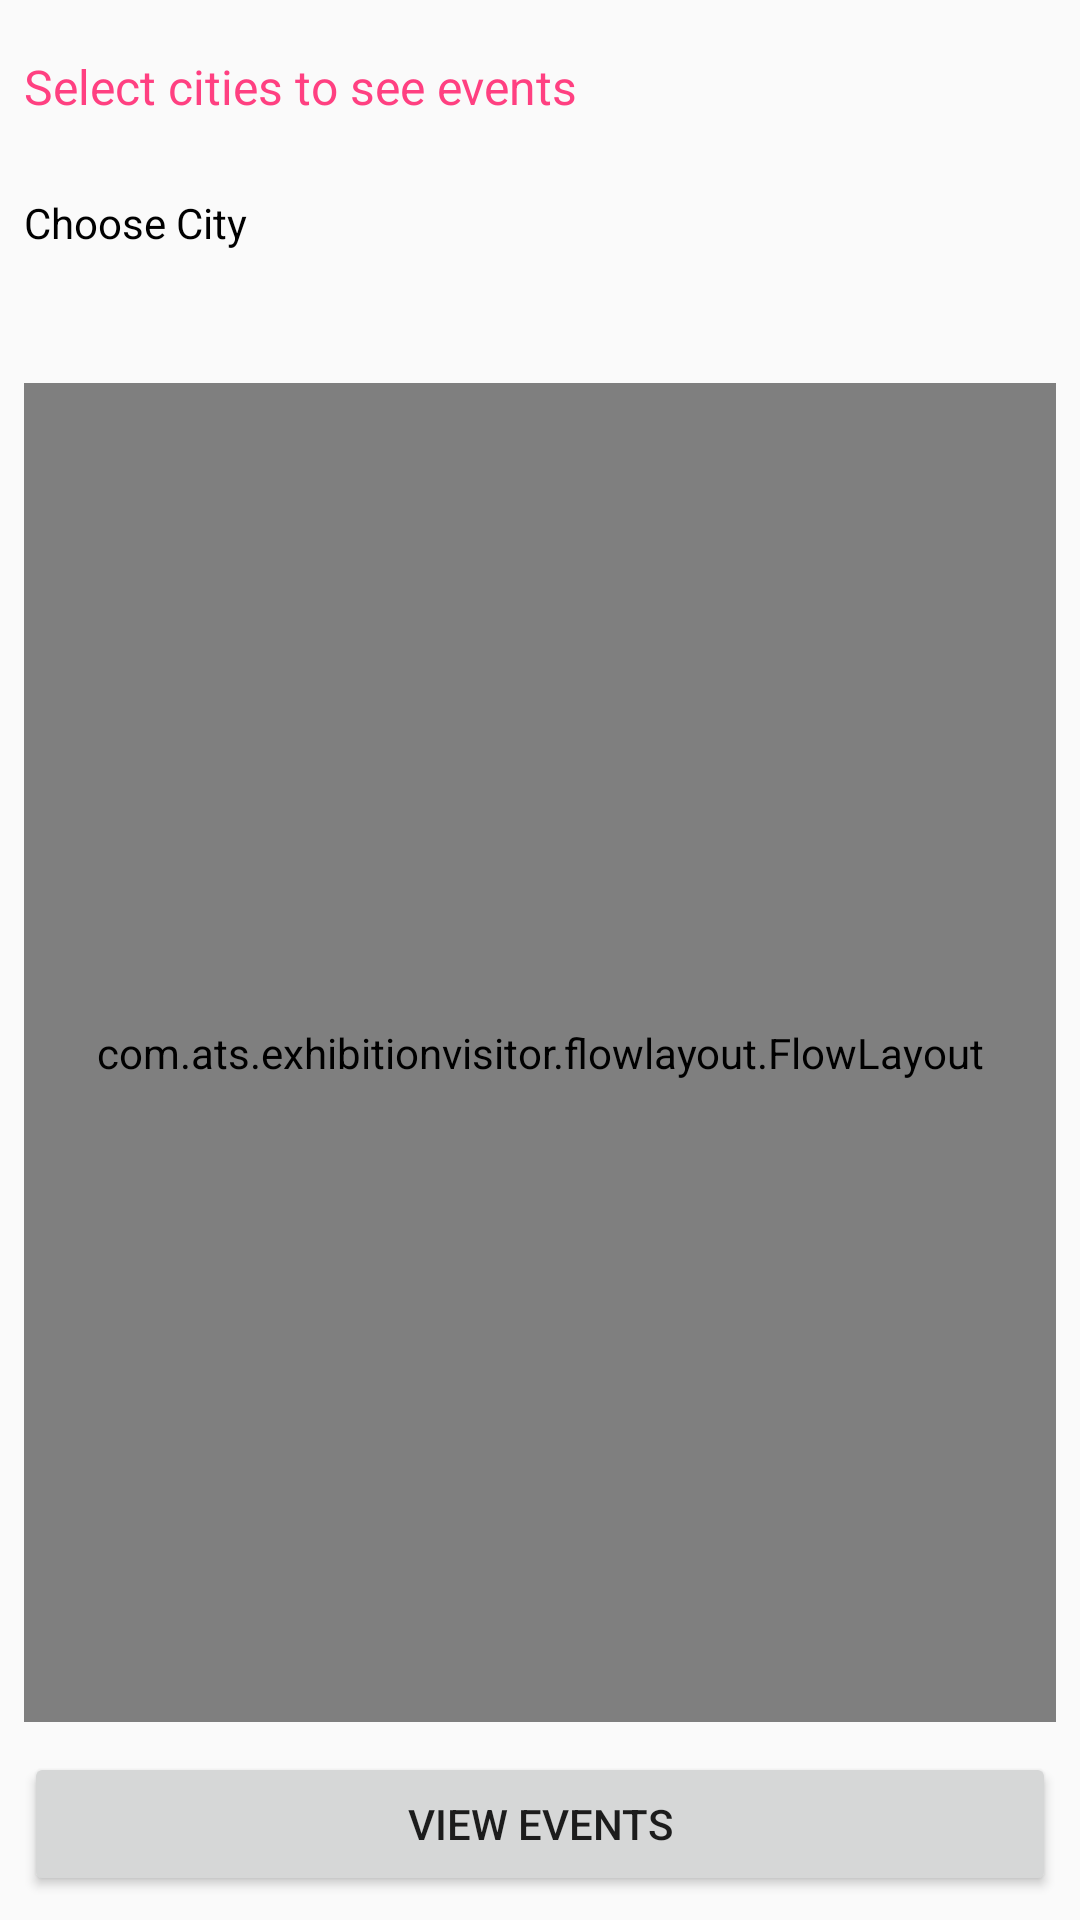

Produce the Android XML layout that renders to this screen, including the resource entries it uses.
<!-- AndroidManifest.xml: application theme AppTheme -->
<!-- res/layout/activity_select_city.xml -->
<?xml version="1.0" encoding="utf-8"?>
<RelativeLayout xmlns:android="http://schemas.android.com/apk/res/android"
    xmlns:app="http://schemas.android.com/apk/res-auto"
    xmlns:tools="http://schemas.android.com/tools"
    android:layout_width="match_parent"
    android:layout_height="match_parent"
    android:layout_margin="5dp"
    android:padding="8dp"
    tools:context=".activity.SelectCityActivity">

    <LinearLayout
        android:layout_width="match_parent"
        android:layout_height="wrap_content"
        android:layout_above="@id/btnView"
        android:layout_alignParentTop="true"
        android:orientation="vertical">

        <TextView
            android:layout_width="wrap_content"
            android:layout_height="wrap_content"
            android:paddingBottom="10dp"
            android:paddingTop="10dp"
            android:text="Select cities to see events"
            android:textColor="@color/colorAccent"
            android:textSize="16sp" />

        <LinearLayout
            android:id="@+id/llChooseCity"
            android:layout_width="wrap_content"
            android:layout_height="wrap_content"
            android:layout_marginBottom="5dp"
            android:layout_marginTop="5dp"
            android:orientation="vertical"
            android:paddingBottom="10dp"
            android:paddingTop="10dp">

            <TextView
                android:layout_width="wrap_content"
                android:layout_height="wrap_content"
                android:text="Choose City"
                android:textColor="@color/colorBlack" />

            <TextView
                android:id="@+id/tvCity"
                android:layout_width="wrap_content"
                android:layout_height="wrap_content" />

        </LinearLayout>

        <com.ats.exhibitionvisitor.flowlayout.FlowLayout
            android:id="@+id/flowLayout"
            android:layout_width="match_parent"
            android:layout_height="match_parent"
            android:layout_marginBottom="10dp"
            android:layout_marginTop="10dp"
            android:padding="10dp" />
    </LinearLayout>


    <Button
        android:id="@+id/btnView"
        android:layout_width="match_parent"
        android:layout_height="wrap_content"
        android:layout_alignParentBottom="true"
        android:text="View Events" />

</RelativeLayout>
<!-- resources referenced by this layout -->
<resources>
  <color name="colorAccent">#FF4081</color>
  <color name="colorBlack">#000000</color>
  <style name="AppTheme" parent="Theme.AppCompat.Light.DarkActionBar">
          
          <item name="colorPrimary">@color/colorPrimary</item>
          <item name="colorPrimaryDark">@color/colorPrimaryDark</item>
          <item name="colorAccent">@color/colorAccent</item>
      </style>
  <color name="colorPrimary">#3F51B5</color>
  <color name="colorPrimaryDark">#303F9F</color>
</resources>
